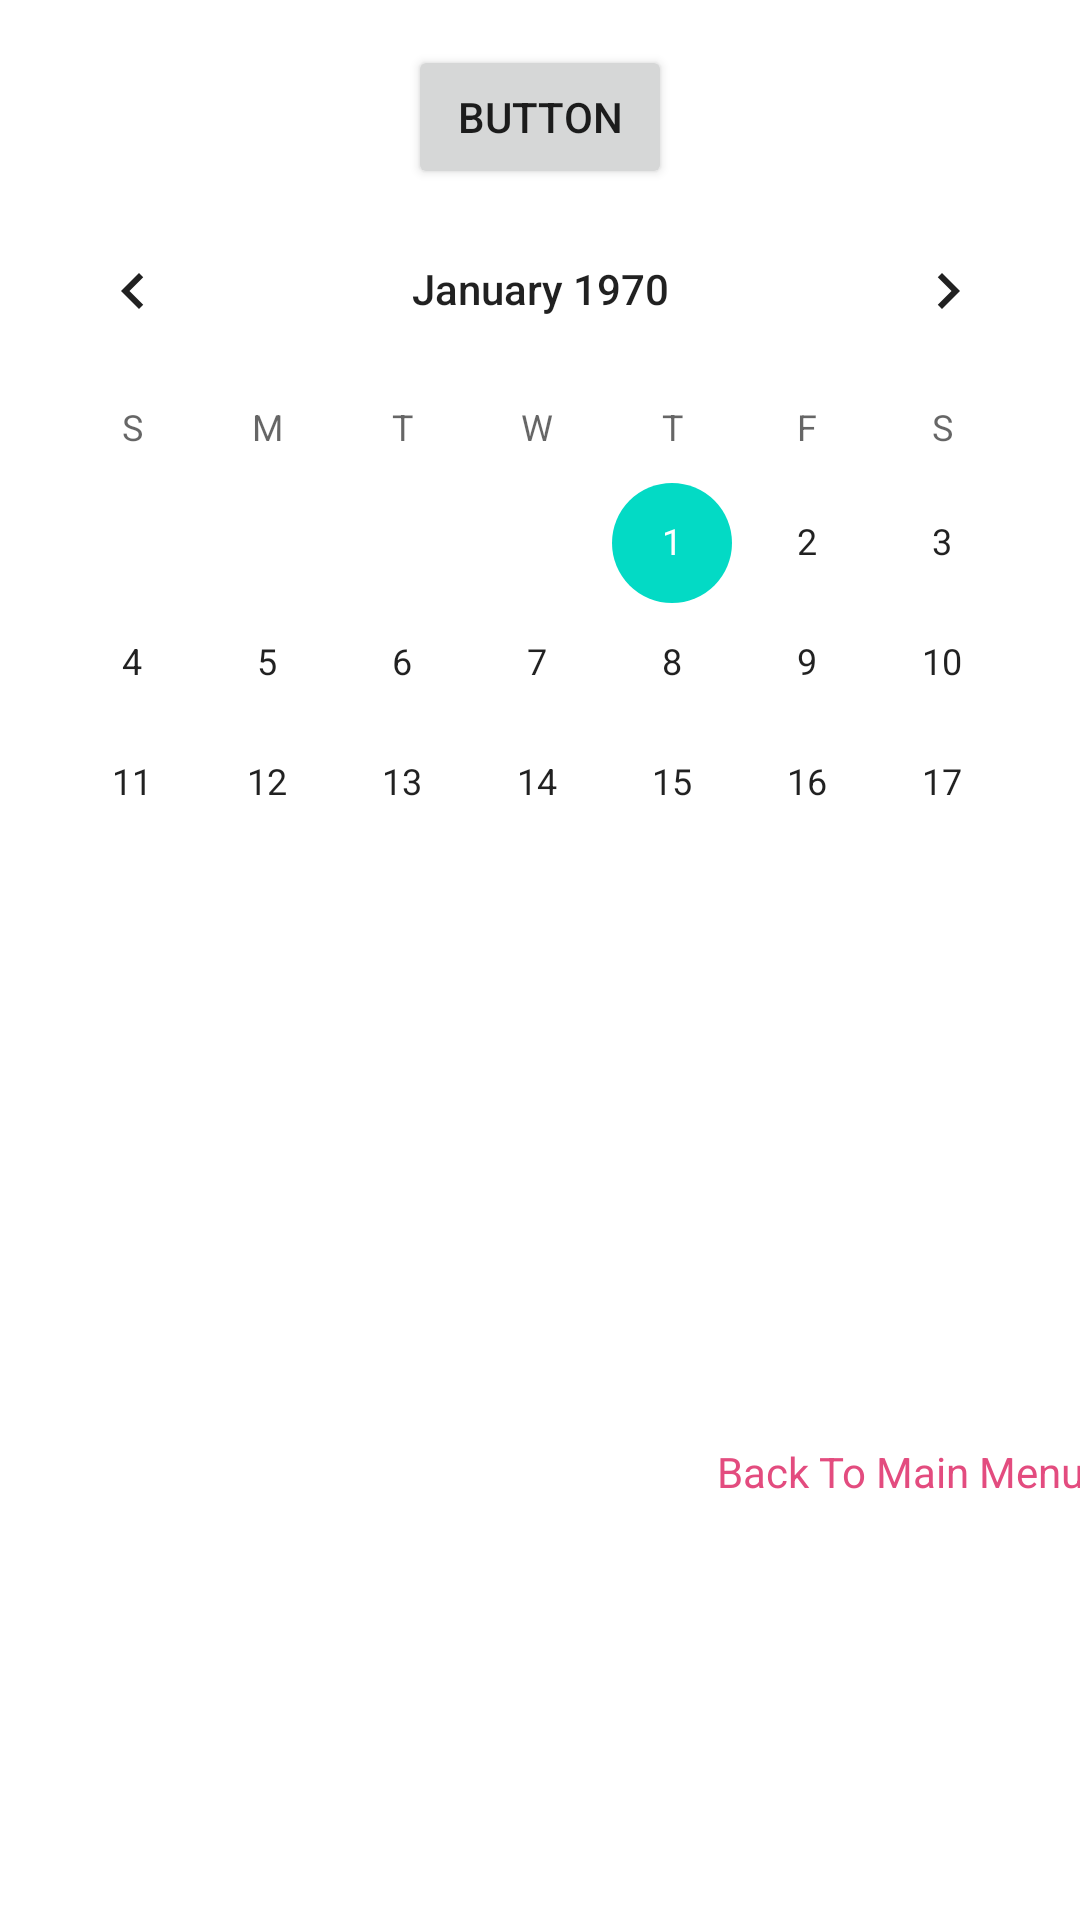

Write the Android layout XML for this screen, with the resource values it uses.
<!-- AndroidManifest.xml: application theme Theme.ExploringLayouts -->
<!-- res/layout/activity_main.xml -->
<?xml version="1.0" encoding="utf-8"?>
<androidx.constraintlayout.widget.ConstraintLayout xmlns:android="http://schemas.android.com/apk/res/android"
    xmlns:app="http://schemas.android.com/apk/res-auto"
    xmlns:tools="http://schemas.android.com/tools"
    android:layout_width="match_parent"
    android:layout_height="match_parent"
    tools:context=".MainActivity">

    <CalendarView
        android:id="@+id/calendarView"
        android:layout_width="357dp"
        android:layout_height="223dp"
        app:layout_constraintBottom_toBottomOf="parent"
        app:layout_constraintEnd_toEndOf="parent"
        app:layout_constraintStart_toStartOf="parent"
        app:layout_constraintTop_toTopOf="parent"
        app:layout_constraintVertical_bias="0.151" />

    <ImageView
        android:id="@+id/imageView"
        android:layout_width="236dp"
        android:layout_height="172dp"
        android:layout_marginStart="4dp"
        app:layout_constraintBottom_toBottomOf="parent"
        app:layout_constraintStart_toStartOf="parent"
        app:layout_constraintTop_toBottomOf="@+id/calendarView"
        app:layout_constraintVertical_bias="0.302"
        tools:srcCompat="@tools:sample/backgrounds/scenic" />

    <TextView
        android:id="@+id/textView4"
        android:layout_width="wrap_content"
        android:layout_height="wrap_content"
        android:onClick="goHome"
        android:shadowColor="#222121"
        android:text="Back To Main Menu"
        android:textColor="#E34C7F"
        app:layout_constraintBottom_toBottomOf="parent"
        app:layout_constraintEnd_toEndOf="parent"
        app:layout_constraintStart_toEndOf="@+id/imageView"
        app:layout_constraintTop_toTopOf="@+id/imageView" />

    <Button
        android:id="@+id/button3"
        android:layout_width="wrap_content"
        android:layout_height="wrap_content"
        android:onClick="goHome"
        android:text="Button"
        app:layout_constraintBottom_toTopOf="@+id/calendarView"
        app:layout_constraintEnd_toEndOf="parent"
        app:layout_constraintStart_toStartOf="parent" />
</androidx.constraintlayout.widget.ConstraintLayout>
<!-- resources referenced by this layout -->
<resources>
  <style name="Theme.ExploringLayouts" parent="Theme.MaterialComponents.DayNight.DarkActionBar">
          
          <item name="colorPrimary">@color/purple_500</item>
          <item name="colorPrimaryVariant">@color/purple_700</item>
          <item name="colorOnPrimary">@color/white</item>
          
          <item name="colorSecondary">@color/teal_200</item>
          <item name="colorSecondaryVariant">@color/teal_700</item>
          <item name="colorOnSecondary">@color/black</item>
          
          <item name="android:statusBarColor" tools:targetApi="l">?attr/colorPrimaryVariant</item>
          
      </style>
  <!-- not gathered from this repository: default colours our renderer supplied (Android Studio template values) -->
  <color name="purple_500">#FF6200EE</color>
  <color name="purple_700">#FF3700B3</color>
  <color name="teal_200">#FF03DAC5</color>
  <color name="teal_700">#FF018786</color>
  <color name="black">#FF000000</color>
  <color name="white">#FFFFFFFF</color>
</resources>
